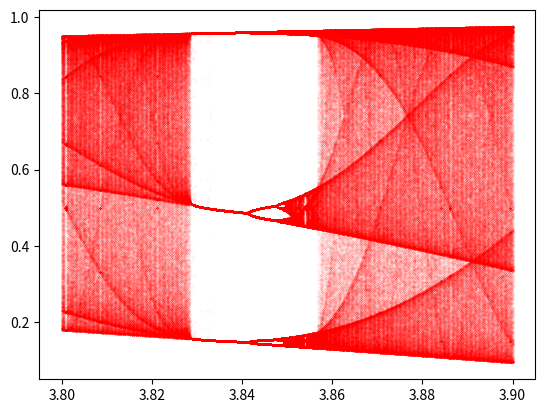

Recreate this plot in Python. (Note: this script raises an exception after producing the figure.)
import matplotlib.pyplot as plt
import numpy as np

x = .3
nX = 1500 # Iterations
nA = 800

aAll = np.linspace(3.8, 3.9, nA)
plt.close("all")
fig = plt.figure()
for a in aAll:
    # f = lambda x: (a)*x*(.1+x)*(1-np.arctan(x)/np.cos(x)*np.arcsin(x))
    f = lambda x: a*x*(1-x)

    xAll = [x]
    for iX in range(1, nX):
        xAll.append(f(xAll[iX-1]))
    plt.plot(a*np.ones(nX)[100:], xAll[100:], 'r.', markersize=.05)

def onZoom(args):
    print(fig.axes[0].get_ylim(), fig.axes[0].get_xlim())

fig.axes[0].callbacks.connect("button_release_event", onZoom)
# fig.axes[0].callbacks.connect("xlim_changed", onZoom)
plt.xlabel("a")
plt.ylabel("x")
# plt.axis([min(aAll), max(aAll), 0, 3])
plt.show()
